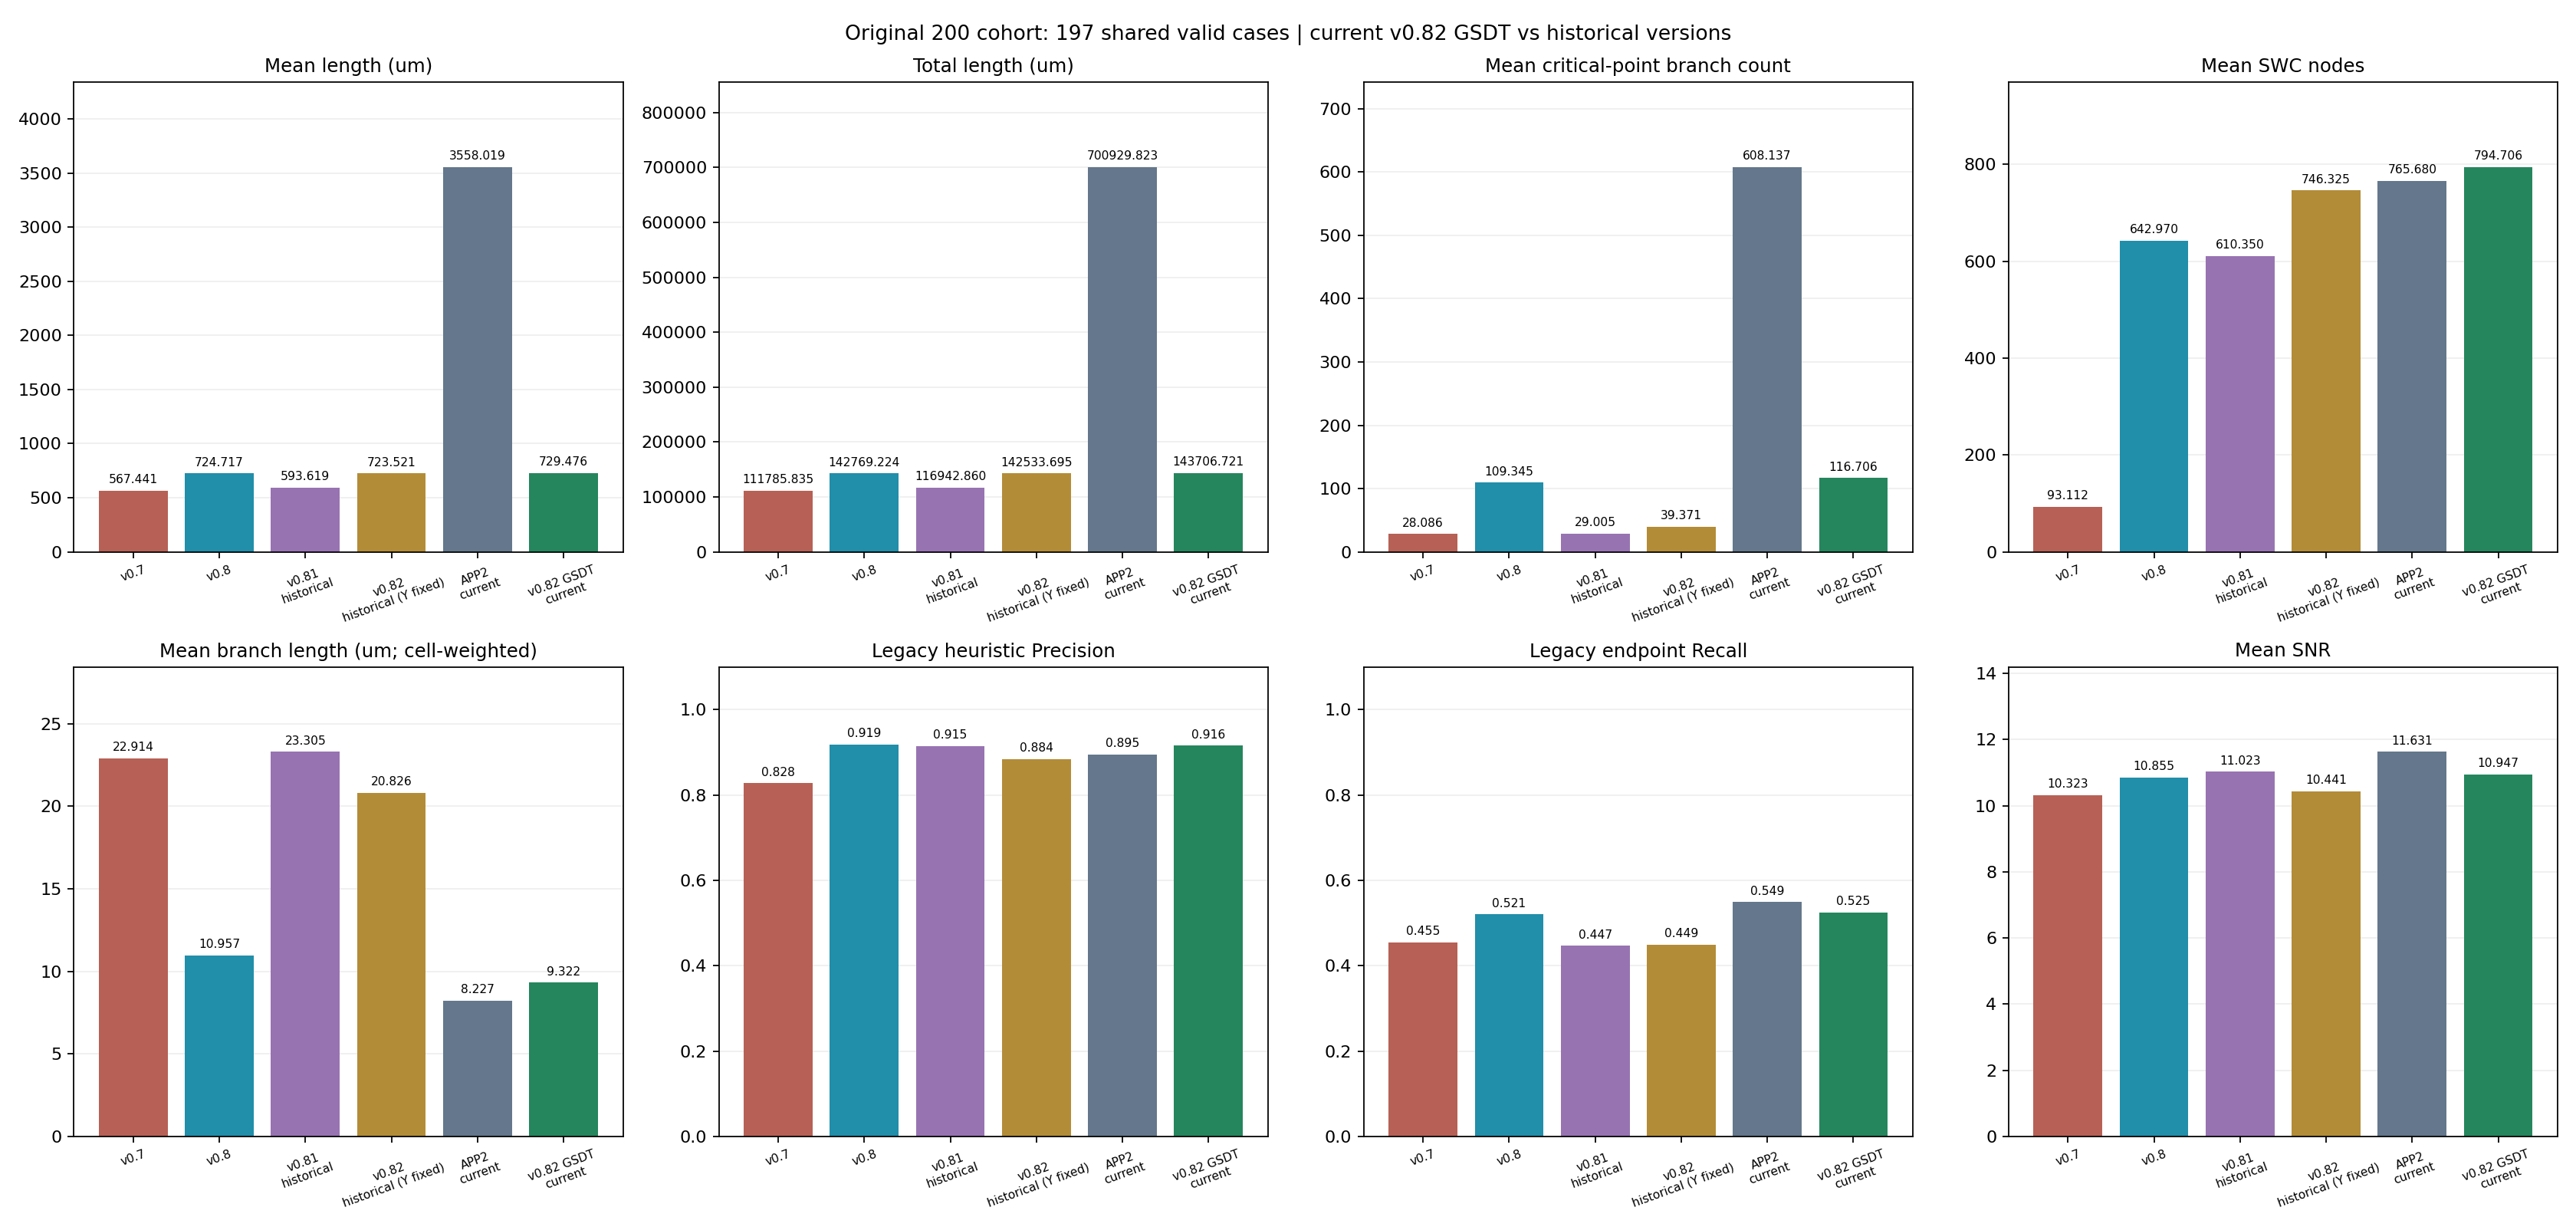

Data behind this chart, as committed beside it:
scope, version_key, version, count, mean_length, mean_branches, mean_nodes, mean_precision, mean_recall, mean_snr, mean_branch_length, total_length, total_branches, total_nodes
available, v07, v0.7, 200, 566.2, 28.02, 93.02, 0.8223, 0.4603, 10.26, 22.98, 113238, 5604, 18603
available, v08, v0.8, 200, 728.7, 110.2, 648.4, 0.9166, 0.5212, 10.84, 11.08, 145731, 22050, 129683
available, v081, v0.81 historical, 199, 599.6, 29.25, 616.4, 0.9121, 0.4493, 11, 23.3, 119316, 5821, 122671
available, v082_historical, v0.82 historical (Y fixed), 200, 722, 39.19, 744.7, 0.883, 0.4508, 10.42, 20.77, 144391, 7838, 148932
available, app2_current, APP2 current, 200, 3559, 607.8, 765.6, 0.8942, 0.551, 11.62, 8.214, 711867, 121556, 153112
available, v082_gsdt, v0.82 GSDT current, 197, 729.5, 116.7, 794.7, 0.9157, 0.5249, 10.95, 9.322, 143707, 22991, 156557
paired_all_versions, v07, v0.7, 197, 567.4, 28.09, 93.11, 0.8277, 0.4553, 10.32, 22.91, 111786, 5533, 18343
paired_all_versions, v08, v0.8, 197, 724.7, 109.3, 643, 0.919, 0.5206, 10.86, 10.96, 142769, 21541, 126665
paired_all_versions, v081, v0.81 historical, 197, 593.6, 29.01, 610.4, 0.9148, 0.4466, 11.02, 23.3, 116943, 5714, 120239
paired_all_versions, v082_historical, v0.82 historical (Y fixed), 197, 723.5, 39.37, 746.3, 0.8845, 0.4494, 10.44, 20.83, 142534, 7756, 147026
paired_all_versions, app2_current, APP2 current, 197, 3558, 608.1, 765.7, 0.8951, 0.5491, 11.63, 8.227, 700930, 119803, 150839
paired_all_versions, v082_gsdt, v0.82 GSDT current, 197, 729.5, 116.7, 794.7, 0.9157, 0.5249, 10.95, 9.322, 143707, 22991, 156557
